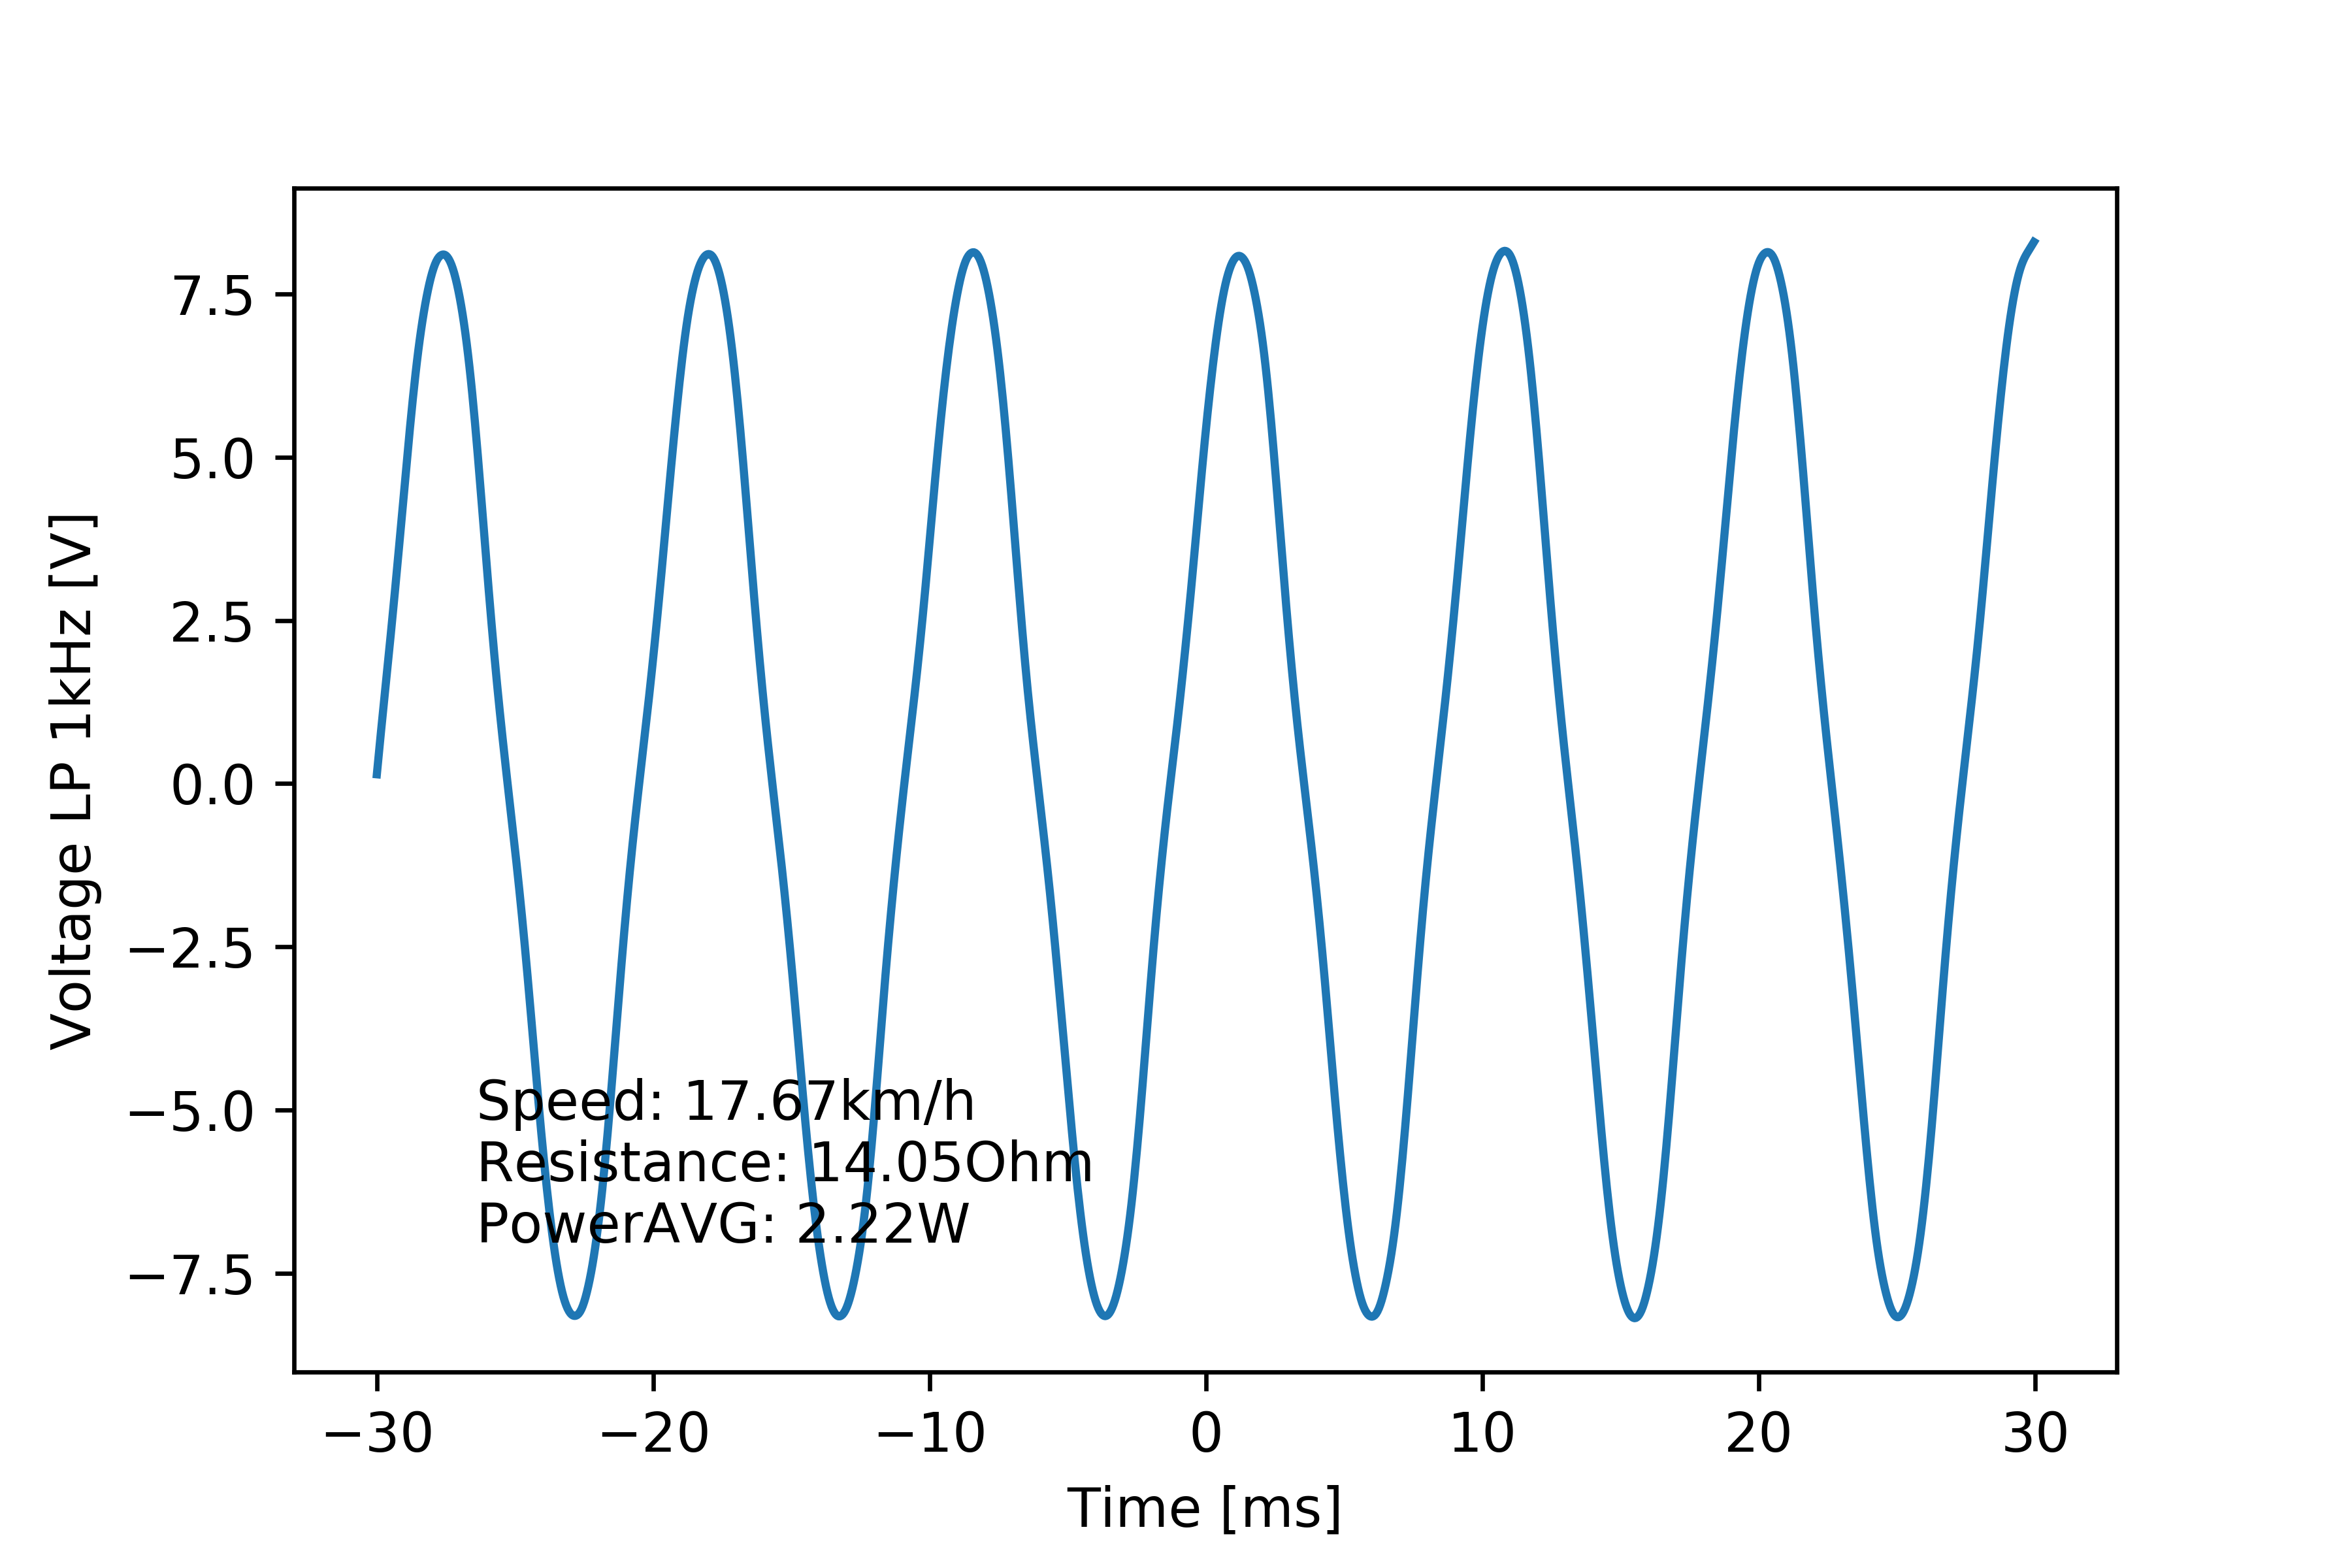

Data behind this chart, as committed beside it:
# [TIME], [VOLT], [VOLT filtered 1kHz]
#
-2.999999999999999889e-02, 1.839999999999999969e-01, 1.435077956561047197e-01
-2.994999999999999746e-02, 6.440000000000000169e-01, 3.639318223422031706e-01
-2.989999999999999949e-02, 4.599999999999999645e-01, 5.827421834618813357e-01
-2.984999999999999806e-02, 1.104000000000000092e+00, 7.988588008284129849e-01
-2.980000000000000010e-02, 8.279999999999999583e-01, 1.012120833621377392e+00
-2.974999999999999867e-02, 1.379999999999999893e+00, 1.223022179050285541e+00
-2.969999999999999724e-02, 1.288000000000000034e+00, 1.432356686259184997e+00
-2.964999999999999927e-02, 1.839999999999999858e+00, 1.641001331385239403e+00
-2.959999999999999784e-02, 1.655999999999999917e+00, 1.849946173043531372e+00
-2.954999999999999988e-02, 2.208000000000000185e+00, 2.060272822302439799e+00
-2.949999999999999845e-02, 2.024000000000000021e+00, 2.272955856878549508e+00
-2.945000000000000048e-02, 2.668000000000000149e+00, 2.488650869683092015e+00
-2.939999999999999905e-02, 2.483999999999999986e+00, 2.707633986097055967e+00
-2.934999999999999762e-02, 3.128000000000000114e+00, 2.929886557506335976e+00
-2.929999999999999966e-02, 2.943999999999999950e+00, 3.155206110202985581e+00
-2.924999999999999822e-02, 3.588000000000000078e+00, 3.383285320932917006e+00
-2.920000000000000026e-02, 3.403999999999999915e+00, 3.613760659101775907e+00
-2.914999999999999883e-02, 3.955999999999999961e+00, 3.846175685121294929e+00
-2.909999999999999740e-02, 3.955999999999999961e+00, 4.079862847497719436e+00
-2.904999999999999943e-02, 4.508000000000000007e+00, 4.313980398855446374e+00
-2.899999999999999800e-02, 4.323999999999999844e+00, 4.547710962262716983e+00
-2.895000000000000004e-02, 4.967999999999999972e+00, 4.780282069745098283e+00
-2.889999999999999861e-02, 4.783999999999999808e+00, 5.010816794338226465e+00
-2.885000000000000064e-02, 5.427999999999999936e+00, 5.238254432638028035e+00
-2.879999999999999921e-02, 5.243999999999999773e+00, 5.461350460799424766e+00
-2.874999999999999778e-02, 5.887999999999999901e+00, 5.678708579142718094e+00
-2.869999999999999982e-02, 5.796000000000000263e+00, 5.888915065073830668e+00
-2.864999999999999838e-02, 6.256000000000000227e+00, 6.090788808341664584e+00
-2.860000000000000042e-02, 6.072000000000000064e+00, 6.283470705118581634e+00
-2.854999999999999899e-02, 6.716000000000000192e+00, 6.466248129488448626e+00
-2.849999999999999756e-02, 6.532000000000000028e+00, 6.638529017175372360e+00
-2.844999999999999959e-02, 6.991999999999999993e+00, 6.800088578885088886e+00
-2.839999999999999816e-02, 6.807999999999999829e+00, 6.951188352358948386e+00
-2.835000000000000020e-02, 7.176000000000000156e+00, 7.092395681565196064e+00
-2.829999999999999877e-02, 7.083999999999999631e+00, 7.224275474087538562e+00
-2.824999999999999734e-02, 7.451999999999999957e+00, 7.347181511414391686e+00
-2.819999999999999937e-02, 7.359999999999999432e+00, 7.461258394147914252e+00
-2.814999999999999794e-02, 7.636000000000000121e+00, 7.566534836159435784e+00
-2.809999999999999998e-02, 7.543999999999999595e+00, 7.662932808799430617e+00
-2.804999999999999855e-02, 7.911999999999999922e+00, 7.750250058396309427e+00
-2.799999999999999711e-02, 7.636000000000000121e+00, 7.828232586482739563e+00
-2.794999999999999915e-02, 8.096000000000000085e+00, 7.896623046891246389e+00
-2.789999999999999772e-02, 7.820000000000000284e+00, 7.955187372032517246e+00
-2.784999999999999976e-02, 8.096000000000000085e+00, 8.003779942054924490e+00
-2.779999999999999832e-02, 8.188000000000000611e+00, 8.042449324265724897e+00
-2.774999999999999689e-02, 7.911999999999999922e+00, 8.071643374260178305e+00
-2.769999999999999893e-02, 8.188000000000000611e+00, 8.092165029162247336e+00
-2.764999999999999750e-02, 7.911999999999999922e+00, 8.104758792599804806e+00
-2.759999999999999953e-02, 8.003999999999999559e+00, 8.109669061486689756e+00
-2.754999999999999810e-02, 8.279999999999999361e+00, 8.106396457991861482e+00
-2.750000000000000014e-02, 8.188000000000000611e+00, 8.094113798771534363e+00
-2.744999999999999871e-02, 7.911999999999999922e+00, 8.072397484542841894e+00
-2.739999999999999727e-02, 8.188000000000000611e+00, 8.041237506617282094e+00
-2.734999999999999931e-02, 7.911999999999999922e+00, 8.000677431432922759e+00
-2.729999999999999788e-02, 7.820000000000000284e+00, 7.950664856759836141e+00
-2.724999999999999992e-02, 8.096000000000000085e+00, 7.890881220907504101e+00
-2.719999999999999848e-02, 7.911999999999999922e+00, 7.820957355647053966e+00
-2.715000000000000052e-02, 7.543999999999999595e+00, 7.741019045663029452e+00
-2.709999999999999909e-02, 7.727999999999999758e+00, 7.651522117410323176e+00
... 1,141 more rows
